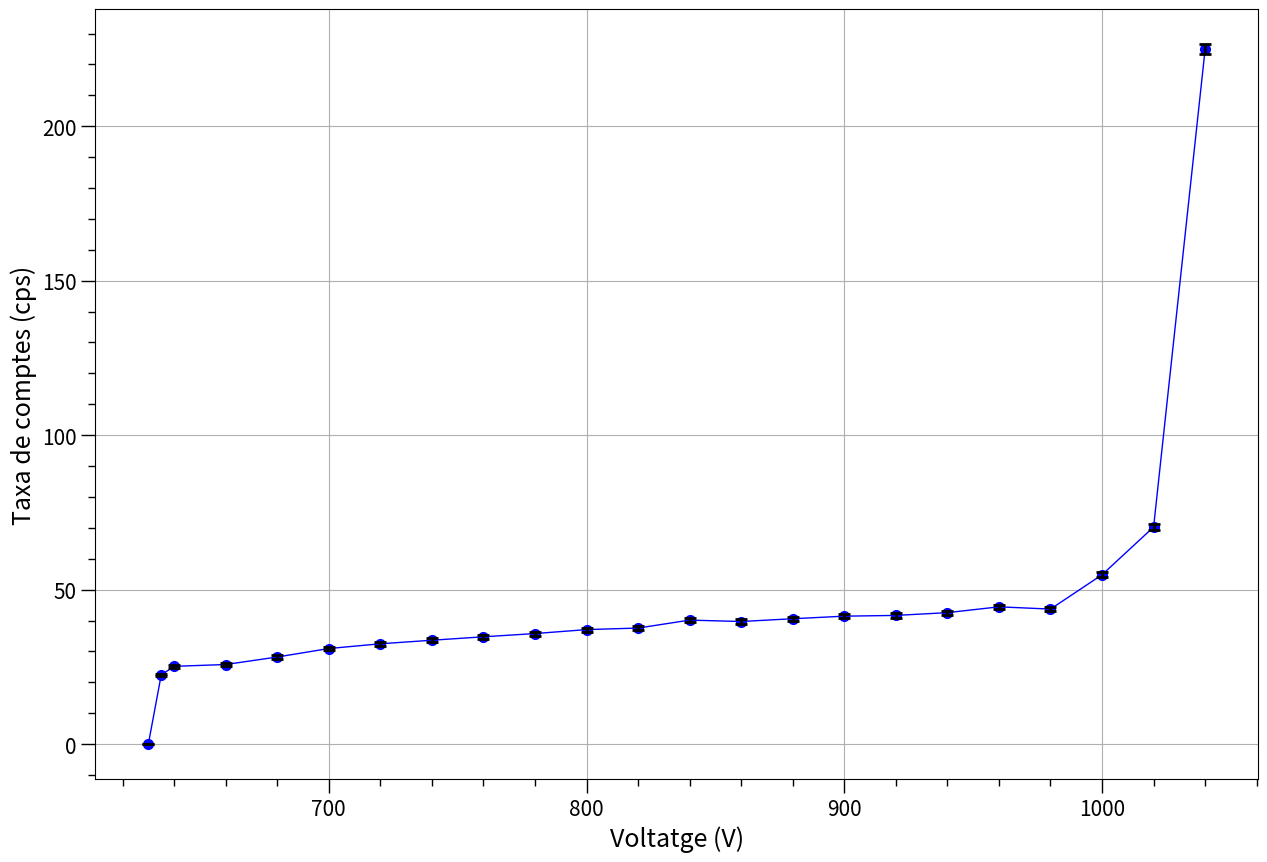

Recreate this plot in Python.
# -*- coding: utf-8 -*-
"""fr_lab_p1a.py

Automatically generated by Colaboratory.

Original file is located at
    https://colab.research.google.com/<link-removed>
"""

#Regresión lineal con el metodo de mínimos cuadrados

#Librerias necesarias
import numpy as np
import matplotlib.pyplot as plt

# Datos para construir la recta de regresion: y = A + Bx
x = [630, 635, 640, 660, 680, 700, 720, 740, 760, 780, 800, 820, 840, 860, 880, 900, 920, 940, 960, 980, 1000, 1020, 1040]
y = [0, 22.39, 25.18, 25.77, 28.20, 30.94, 32.48, 33.63, 34.74, 35.79, 37.07, 37.57, 40.14, 39.69, 40.59, 41.42, 41.66, 42.56, 44.44, 43.71, 54.82, 70.27, 224.99]

#Incertidumbre en los datos (no se usa para el cálculo de la recta de regresión)
e_x = []
e_y = [0, 0.43, 0.46, 0.48, 0.56, 0.59, 0.60, 0.61, 0.62, 0.63, 0.64, 0.65, 0.67, 0.66, 0.67, 0.68, 0.68, 0.69, 0.70, 0.70, 0.78, 0.88, 1.58]


#Representación gráfica
plt.figure(figsize=(15, 10))
#plt.title("Regresión lineal", fontsize="18")
plt.plot(x, y, 'o', markersize="7", color="blue")
plt.plot(x, y, '-', linewidth="1", color="blue")
plt.errorbar(x, y,yerr=e_y, fmt='none', ecolor="black", elinewidth=2, capsize=4, capthick=2)
#plt.plot(x, y_recta, '-' ,linewidth="1", color="blue", label="Recta de regresión")
plt.ylabel('Taxa de comptes (cps)', fontsize="18")
plt.xlabel('Voltatge (V)', fontsize="18")
plt.xticks(fontsize=15)
plt.yticks(fontsize=15)
plt.minorticks_on()
plt.tick_params(which='both', width=1)
plt.tick_params(which='major', length=10)
plt.tick_params(which='minor', length=5)
#plt.legend(fontsize=15)
plt.grid(True)
plt.show()